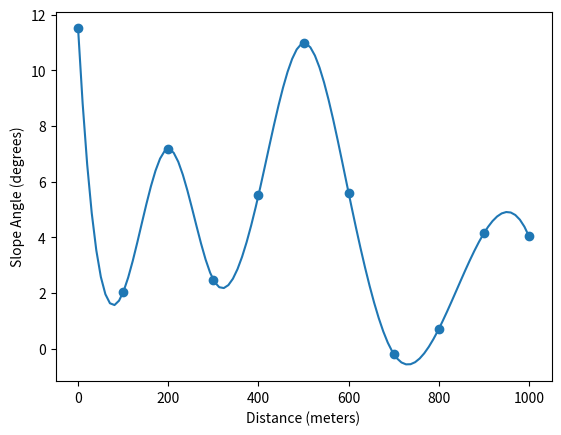

This chart was generated by the following Python code:
# -*- coding: utf-8 -*-
"""
Created on Thu Mar 20 19:19:27 2025

[redacted]
"""

from scipy.interpolate import interp1d
import numpy as np
import matplotlib.pyplot as plt

"""Define Function for Dictionaries"""

def experiment1():
    
    experiment = {'time_range' : np.array([0,20000]),
                  'initial_conditions' : np.array([0.3025,0]), #[0] rover velocity, [1] rover position
                  'alpha_dist' : np.array([0, 100, 200, 300, 400, 500, 600, \
                                           700, 800, 900, 1000]),
                  'alpha_deg' : np.array([11.509, 2.032, 7.182, 2.478, \
                                        5.511, 10.981, 5.601, -0.184, \
                                        0.714, 4.151, 4.042]),
                  'Crr' : 0.1}
    
    
    # Below are default values for example only:
    end_event = {'max_distance' : 50,
                 'max_time' : 5000,
                 'min_velocity' : 0.01 #incase the rover gets stuck
                 }
    
    return experiment, end_event

"""Initialize Dictionaries"""
experiment, end_event = experiment1()
alpha_dist = experiment["alpha_dist"]
alpha_deg = experiment["alpha_deg"]


alpha_fun = interp1d(alpha_dist, alpha_deg, kind="cubic", fill_value="extrapolate") #Fits the cubic spline")

steps = np.linspace(alpha_dist[0], alpha_dist[-1], 100)
interp_deg = alpha_fun(steps)

plt.plot(steps, interp_deg)
plt.scatter(alpha_dist, alpha_deg)
plt.xlabel("Distance (meters)")
plt.ylabel("Slope Angle (degrees)")
plt.show()


